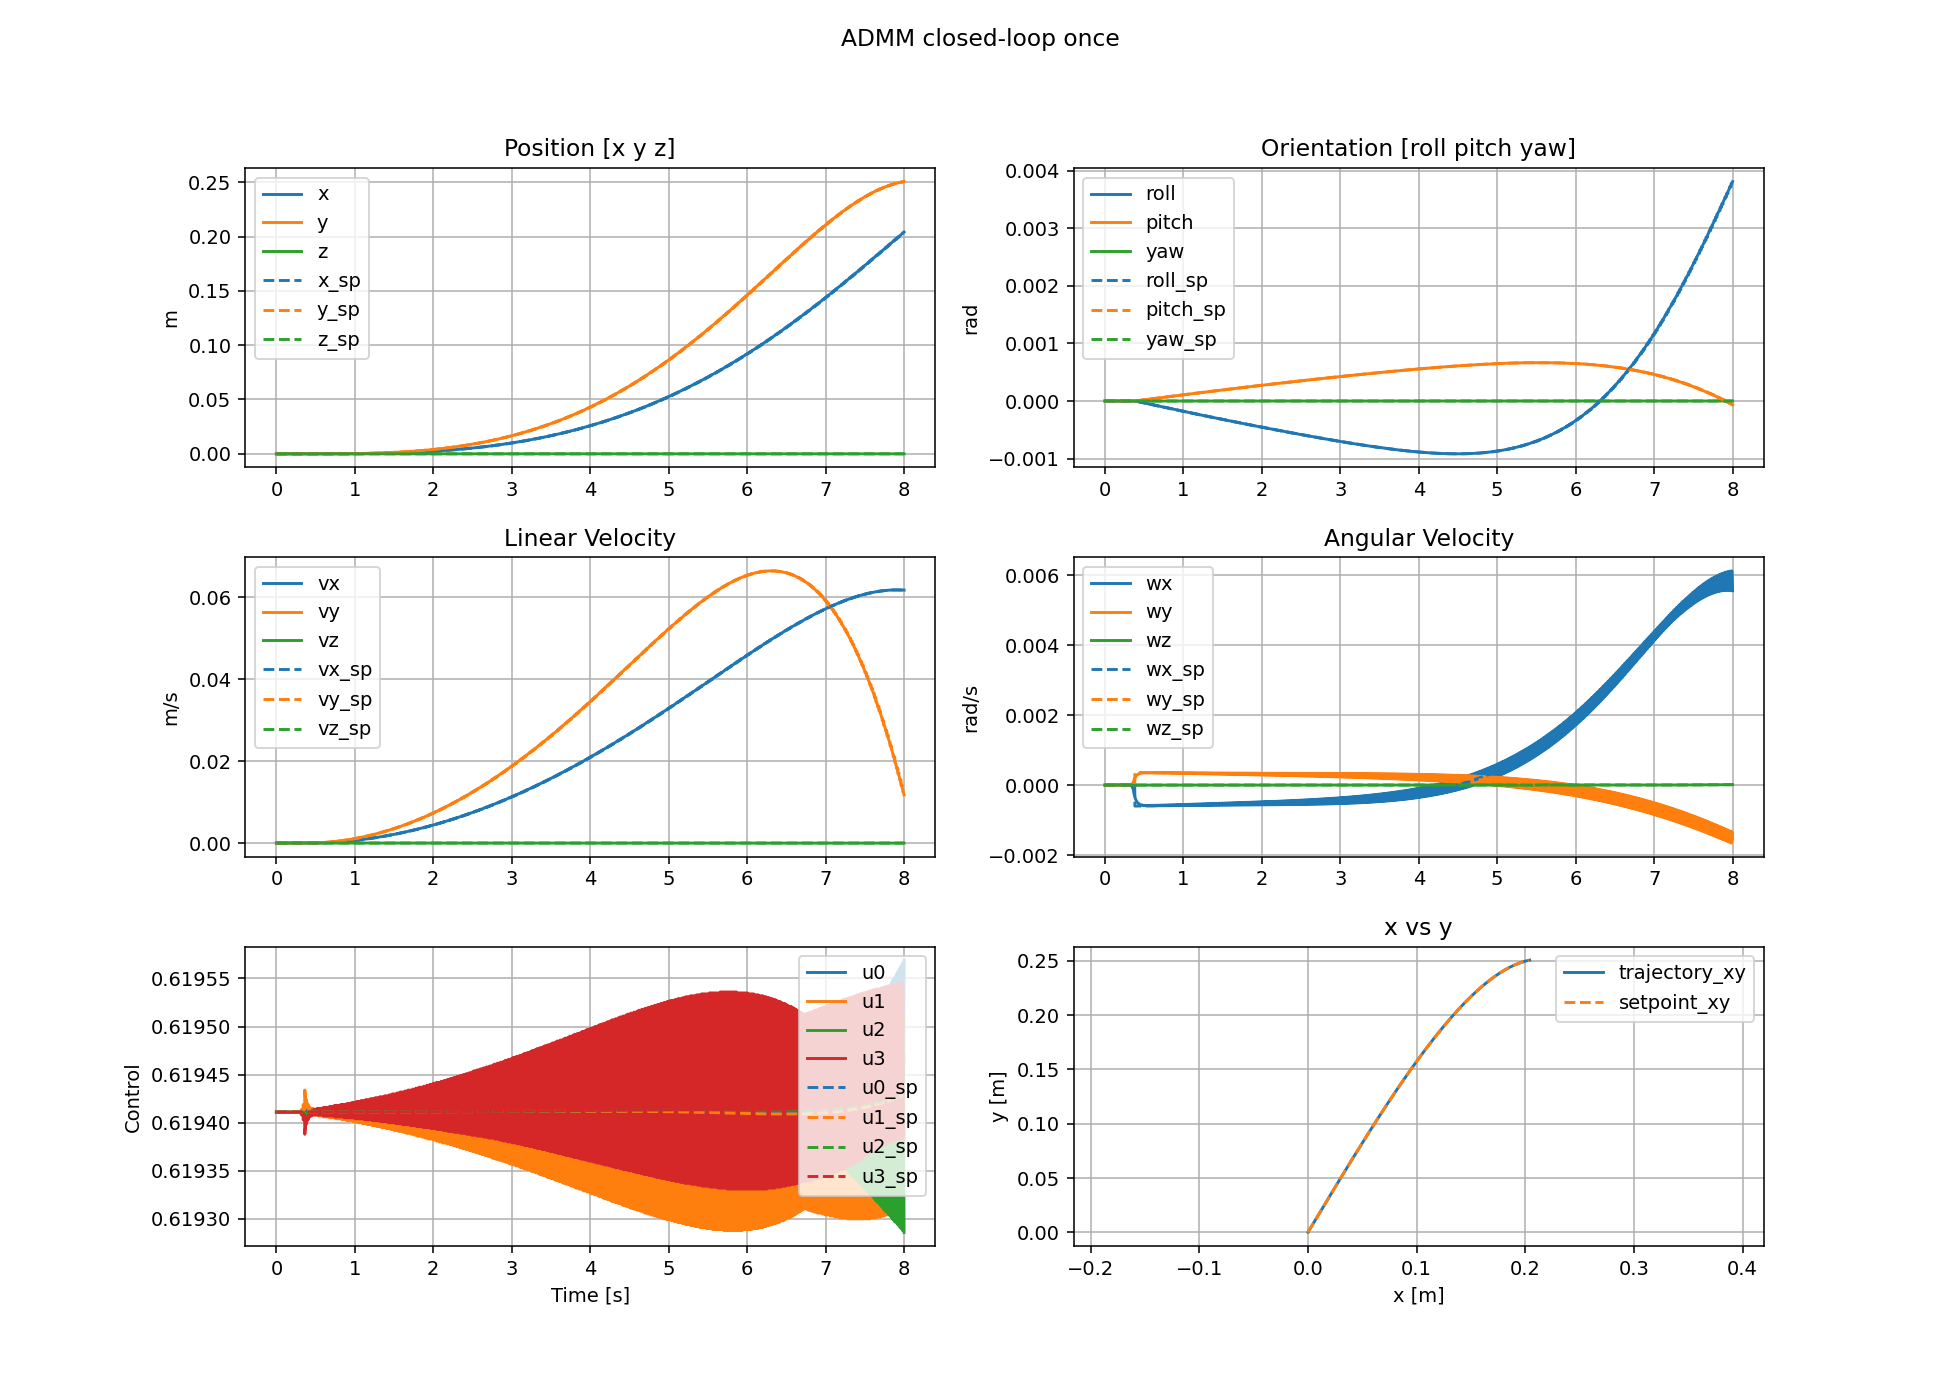

The file beside this chart, header and first rows:
t, x0, x1, x2, x3, x4, x5, x6, x7, x8, x9, x10, x11, u0, u1, u2, u3
0, 0, 0, 0, 0, 0, 0, 0, 0, 0, 0, 0, 0, 0.6194, 0.6194, 0.6194, 0.6194
0.002, -9.86093e-17, -1.64387e-16, -4.26326e-20, 2.51356e-11, -1.50779e-11, -9.99838e-18, -1.97219e-13, -3.28774e-13, -4.26326e-17, 5.02712e-08, -3.01558e-08, -1.99968e-14, 0.6194, 0.6194, 0.6194, 0.6194
0.004, -1.58916e-15, -2.64921e-15, 1.12621e-18, 1.03451e-10, -6.20559e-11, -2.96683e-17, -1.60057e-12, -2.66823e-12, 1.21148e-15, 1.06359e-07, -6.38003e-08, -1.93432e-14, 0.6194, 0.6194, 0.6194, 0.6194
0.006, -8.16062e-15, -1.36042e-14, 7.40386e-18, 2.3549e-10, -1.41261e-10, -4.62781e-17, -5.4889e-12, -9.15029e-12, 5.06617e-15, 1.57719e-07, -9.46096e-08, -1.38764e-14, 0.6194, 0.6194, 0.6194, 0.6194
0.008, -2.60082e-14, -4.33571e-14, 2.38742e-17, 4.1595e-10, -2.49512e-10, -5.48302e-17, -1.30666e-11, -2.17828e-11, 1.14042e-14, 2.032e-07, -1.21892e-07, -3.22777e-15, 0.6194, 0.6194, 0.6194, 0.6194
0.01, -6.36054e-14, -1.06034e-13, 5.33795e-17, 6.39227e-10, -3.83448e-10, -5.27638e-17, -2.54066e-11, -4.23541e-11, 1.81011e-14, 2.43355e-07, -1.4598e-07, 7.36052e-15, 0.6194, 0.6194, 0.6194, 0.6194
0.012, -1.31444e-13, -2.19125e-13, 9.96856e-17, 9.00356e-10, -5.40091e-10, -3.59948e-17, -4.34566e-11, -7.24445e-11, 2.8205e-14, 2.78903e-07, -1.67305e-07, 2.61774e-14, 0.6194, 0.6194, 0.6194, 0.6194
0.014, -2.41801e-13, -4.03095e-13, 1.67667e-16, 1.19504e-09, -7.16862e-10, 1.10106e-18, -6.80562e-11, -1.13453e-10, 3.97762e-14, 3.10463e-07, -1.86238e-07, 4.80143e-14, 0.6194, 0.6194, 0.6194, 0.6194
0.016, -4.08534e-13, -6.81046e-13, 2.58314e-16, 1.51953e-09, -9.11517e-10, 6.07662e-17, -9.99499e-11, -1.66621e-10, 5.08713e-14, 3.38528e-07, -2.03073e-07, 7.13159e-14, 0.6194, 0.6194, 0.6194, 0.6194
0.018, -6.46907e-13, -1.07842e-12, 3.73124e-16, 1.87054e-09, -1.12208e-09, 1.4464e-16, -1.398e-10, -2.33053e-10, 6.39382e-14, 3.6349e-07, -2.18048e-07, 9.64309e-14, 0.6194, 0.6194, 0.6194, 0.6194
0.02, -9.73433e-13, -1.62276e-12, 5.16017e-16, 2.24512e-09, -1.34678e-09, 2.57476e-16, -1.88196e-10, -3.1373e-10, 7.89555e-14, 3.85668e-07, -2.31353e-07, 1.29242e-13, 0.6194, 0.6194, 0.6194, 0.6194
0.022, -1.40582e-12, -2.34357e-12, 6.88608e-16, 2.66227e-09, -1.59702e-09, 3.81001e-16, -2.45829e-10, -4.09807e-10, 9.36353e-14, 4.48629e-07, -2.69134e-07, 1.17809e-13, 0.6194, 0.6194, 0.6194, 0.6194
0.024, -1.9638e-12, -3.27373e-12, 8.93124e-16, 3.14453e-09, -1.88634e-09, 5.16897e-16, -3.14041e-10, -5.23516e-10, 1.1088e-13, 5.15886e-07, -3.09495e-07, 1.53984e-13, 0.6194, 0.6194, 0.6194, 0.6194
0.026, -2.67007e-12, -4.45111e-12, 1.13344e-15, 3.69131e-09, -2.21437e-09, 6.89717e-16, -3.94376e-10, -6.57433e-10, 1.2944e-13, 5.77686e-07, -3.46581e-07, 1.91655e-13, 0.6194, 0.6194, 0.6194, 0.6194
0.028, -3.55035e-12, -5.91856e-12, 1.41259e-15, 4.29657e-09, -2.5775e-09, 9.01042e-16, -4.88284e-10, -8.13975e-10, 1.49711e-13, 6.32831e-07, -3.79674e-07, 2.30995e-13, 0.6194, 0.6194, 0.6194, 0.6194
0.03, -4.63313e-12, -7.72354e-12, 1.73524e-15, 4.95386e-09, -2.97185e-09, 1.14446e-15, -5.97066e-10, -9.95309e-10, 1.72932e-13, 6.81736e-07, -4.09022e-07, 2.55845e-13, 0.6194, 0.6194, 0.6194, 0.6194
0.032, -5.94931e-12, -9.91761e-12, 2.11346e-15, 5.65724e-09, -3.39386e-09, 1.42328e-15, -7.21877e-10, -1.20336e-09, 2.05291e-13, 7.25028e-07, -4.35002e-07, 3.01802e-13, 0.6194, 0.6194, 0.6194, 0.6194
0.034, -7.532e-12, -1.25559e-11, 2.55396e-15, 6.40139e-09, -3.84034e-09, 1.74459e-15, -8.63737e-10, -1.43982e-09, 2.35204e-13, 7.63276e-07, -4.57954e-07, 3.40806e-13, 0.6194, 0.6194, 0.6194, 0.6194
0.036, -9.41623e-12, -1.56969e-11, 3.05588e-15, 7.18151e-09, -4.3084e-09, 2.11019e-15, -1.02355e-09, -1.70621e-09, 2.66717e-13, 7.96959e-07, -4.78168e-07, 3.90406e-13, 0.6194, 0.6194, 0.6194, 0.6194
0.038, -1.16387e-11, -1.94016e-11, 3.62479e-15, 7.99323e-09, -4.79543e-09, 2.52918e-15, -1.20211e-09, -2.00384e-09, 3.02194e-13, 8.26484e-07, -4.95886e-07, 4.47567e-13, 0.6194, 0.6194, 0.6194, 0.6194
0.04, -1.42376e-11, -2.37338e-11, 4.25857e-15, 8.83257e-09, -5.29903e-09, 2.99819e-15, -1.40011e-09, -2.33388e-09, 3.31582e-13, 8.52199e-07, -5.11318e-07, 4.90447e-13, 0.6194, 0.6194, 0.6194, 0.6194
0.042, -1.72526e-11, -2.87596e-11, 4.93204e-15, 9.7245e-09, -5.83419e-09, 3.48315e-15, -1.61839e-09, -2.69771e-09, 3.41889e-13, 9.31663e-07, -5.59007e-07, 4.79476e-13, 0.6194, 0.6194, 0.6194, 0.6194
0.044, -2.07258e-11, -3.4549e-11, 5.64206e-15, 1.0699e-08, -6.41889e-09, 3.9841e-15, -1.85863e-09, -3.09814e-09, 3.68133e-13, 1.01727e-06, -6.10379e-07, 5.22419e-13, 0.6194, 0.6194, 0.6194, 0.6194
0.046, -2.47031e-11, -4.11787e-11, 6.42114e-15, 1.17556e-08, -7.05291e-09, 4.53757e-15, -2.12279e-09, -3.53844e-09, 4.10947e-13, 1.09606e-06, -6.57666e-07, 5.84531e-13, 0.6194, 0.6194, 0.6194, 0.6194
0.048, -2.92342e-11, -4.87314e-11, 7.28259e-15, 1.28868e-08, -7.73163e-09, 5.16148e-15, -2.41272e-09, -4.02169e-09, 4.50499e-13, 1.16625e-06, -6.99787e-07, 6.63282e-13, 0.6194, 0.6194, 0.6194, 0.6194
0.05, -3.43723e-11, -5.7296e-11, 8.2108e-15, 1.4084e-08, -8.45001e-09, 5.84697e-15, -2.73009e-09, -4.55066e-09, 4.77716e-13, 1.22821e-06, -7.36973e-07, 7.0772e-13, 0.6194, 0.6194, 0.6194, 0.6194
0.052, -4.01738e-11, -6.69662e-11, 9.213e-15, 1.53395e-08, -9.20332e-09, 6.60098e-15, -3.07634e-09, -5.12777e-09, 5.24484e-13, 1.28266e-06, -7.69646e-07, 8.00303e-13, 0.6194, 0.6194, 0.6194, 0.6194
0.054, -4.66977e-11, -7.78406e-11, 1.03037e-14, 1.66459e-08, -9.98725e-09, 7.43458e-15, -3.45276e-09, -5.75517e-09, 5.66234e-13, 1.33026e-06, -7.98213e-07, 8.66886e-13, 0.6194, 0.6194, 0.6194, 0.6194
0.056, -5.40057e-11, -9.00216e-11, 1.1487e-14, 1.79968e-08, -1.07979e-08, 8.34631e-15, -3.86049e-09, -6.43472e-09, 6.17027e-13, 1.3716e-06, -8.23027e-07, 9.56586e-13, 0.6194, 0.6194, 0.6194, 0.6194
0.058, -6.21612e-11, -1.03615e-10, 1.27739e-14, 1.93862e-08, -1.16316e-08, 9.34602e-15, -4.30048e-09, -7.16806e-09, 6.69895e-13, 1.40721e-06, -8.44396e-07, 1.04283e-12, 0.6194, 0.6194, 0.6194, 0.6194
0.06, -7.12297e-11, -1.18731e-10, 1.41687e-14, 2.08086e-08, -1.24851e-08, 1.0439e-14, -4.77359e-09, -7.95658e-09, 7.2487e-13, 1.43752e-06, -8.62589e-07, 1.14321e-12, 0.6194, 0.6194, 0.6194, 0.6194
0.062, -8.12783e-11, -1.35479e-10, 1.56114e-14, 2.2295e-08, -1.3377e-08, 1.15945e-14, -5.28081e-09, -8.80196e-09, 7.17815e-13, 1.5353e-06, -9.2127e-07, 1.16768e-12, 0.6194, 0.6194, 0.6194, 0.6194
0.064, -9.23771e-11, -1.53979e-10, 1.70564e-14, 2.38831e-08, -1.433e-08, 1.28041e-14, -5.82422e-09, -9.70763e-09, 7.27254e-13, 1.64089e-06, -9.84632e-07, 1.25161e-12, 0.6194, 0.6194, 0.6194, 0.6194
0.066, -1.04601e-10, -1.74353e-10, 1.85141e-14, 2.55726e-08, -1.53438e-08, 1.40915e-14, -6.40622e-09, -1.06776e-08, 7.30443e-13, 1.73812e-06, -1.04298e-06, 1.32322e-12, 0.6194, 0.6194, 0.6194, 0.6194
0.068, -1.18029e-10, -1.96735e-10, 2.00321e-14, 2.7354e-08, -1.64127e-08, 1.5476e-14, -7.02912e-09, -1.17158e-08, 7.8756e-13, 1.82457e-06, -1.09486e-06, 1.44576e-12, 0.6194, 0.6194, 0.6194, 0.6194
0.07, -1.32746e-10, -2.21264e-10, 2.16708e-14, 2.92165e-08, -1.75303e-08, 1.69923e-14, -7.69493e-09, -1.28254e-08, 8.51133e-13, 1.90056e-06, -1.14046e-06, 1.58671e-12, 0.6194, 0.6194, 0.6194, 0.6194
0.072, -1.48839e-10, -2.48086e-10, 2.34291e-14, 3.11502e-08, -1.86907e-08, 1.86413e-14, -8.40546e-09, -1.40096e-08, 9.07135e-13, 1.96684e-06, -1.18023e-06, 1.71144e-12, 0.6194, 0.6194, 0.6194, 0.6194
0.074, -1.66399e-10, -2.77354e-10, 2.52791e-14, 3.31457e-08, -1.98881e-08, 2.04237e-14, -9.16226e-09, -1.52709e-08, 9.42851e-13, 2.02421e-06, -1.21466e-06, 1.85323e-12, 0.6194, 0.6194, 0.6194, 0.6194
0.076, -1.8552e-10, -3.09223e-10, 2.71904e-14, 3.51945e-08, -2.11175e-08, 2.23029e-14, -9.9667e-09, -1.66116e-08, 9.68517e-13, 2.07335e-06, -1.24415e-06, 1.90524e-12, 0.6194, 0.6194, 0.6194, 0.6194
0.078, -2.06298e-10, -3.43854e-10, 2.91871e-14, 3.72887e-08, -2.23742e-08, 2.42711e-14, -1.08199e-08, -1.80336e-08, 1.02819e-12, 2.1149e-06, -1.26908e-06, 2.03115e-12, 0.6194, 0.6194, 0.6194, 0.6194
0.08, -2.28832e-10, -3.81412e-10, 3.12759e-14, 3.94208e-08, -2.36536e-08, 2.63438e-14, -1.17229e-08, -1.95385e-08, 1.06052e-12, 2.14942e-06, -1.2898e-06, 2.11435e-12, 0.6194, 0.6194, 0.6194, 0.6194
0.082, -2.53224e-10, -4.22065e-10, 3.33407e-14, 4.16285e-08, -2.49784e-08, 2.84513e-14, -1.26768e-08, -2.11283e-08, 1.00435e-12, 2.26594e-06, -1.35971e-06, 2.10059e-12, 0.6194, 0.6194, 0.6194, 0.6194
0.084, -2.79575e-10, -4.65985e-10, 3.52968e-14, 4.39574e-08, -2.63758e-08, 3.05778e-14, -1.36842e-08, -2.28071e-08, 9.5167e-13, 2.39182e-06, -1.43525e-06, 2.15239e-12, 0.6194, 0.6194, 0.6194, 0.6194
0.086, -3.07998e-10, -5.13355e-10, 3.7171e-14, 4.64071e-08, -2.78459e-08, 3.27854e-14, -1.47478e-08, -2.45797e-08, 9.22613e-13, 2.50773e-06, -1.5048e-06, 2.26282e-12, 0.6194, 0.6194, 0.6194, 0.6194
0.088, -3.38606e-10, -5.64369e-10, 3.89843e-14, 4.89663e-08, -2.93815e-08, 3.50921e-14, -1.58704e-08, -2.64505e-08, 8.90613e-13, 2.61054e-06, -1.56649e-06, 2.3507e-12, 0.6194, 0.6194, 0.6194, 0.6194
0.09, -3.7152e-10, -6.19226e-10, 4.07497e-14, 5.16218e-08, -3.0975e-08, 3.74915e-14, -1.70544e-08, -2.84238e-08, 8.74779e-13, 2.70044e-06, -1.62044e-06, 2.44803e-12, 0.6194, 0.6194, 0.6194, 0.6194
0.092, -4.06866e-10, -6.78135e-10, 4.25054e-14, 5.43611e-08, -3.26188e-08, 4.00004e-14, -1.83019e-08, -3.05029e-08, 8.80952e-13, 2.77827e-06, -1.66714e-06, 2.56976e-12, 0.6194, 0.6194, 0.6194, 0.6194
0.094, -4.44772e-10, -7.4131e-10, 4.42724e-14, 5.71727e-08, -3.43059e-08, 4.25928e-14, -1.96149e-08, -3.2691e-08, 8.86054e-13, 2.84488e-06, -1.70711e-06, 2.61511e-12, 0.6194, 0.6194, 0.6194, 0.6194
0.096, -4.8537e-10, -8.08973e-10, 4.60665e-14, 6.00457e-08, -3.60299e-08, 4.52458e-14, -2.09948e-08, -3.49906e-08, 9.08013e-13, 2.90109e-06, -1.74083e-06, 2.69084e-12, 0.6194, 0.6194, 0.6194, 0.6194
0.098, -5.28796e-10, -8.81349e-10, 4.79158e-14, 6.297e-08, -3.77847e-08, 4.79842e-14, -2.24429e-08, -3.74041e-08, 9.41289e-13, 2.94763e-06, -1.76876e-06, 2.78593e-12, 0.6194, 0.6194, 0.6194, 0.6194
0.1, -5.75188e-10, -9.58666e-10, 4.98687e-14, 6.59365e-08, -3.95647e-08, 5.08462e-14, -2.39604e-08, -3.99331e-08, 1.01168e-12, 2.98519e-06, -1.7913e-06, 2.93818e-12, 0.6194, 0.6194, 0.6194, 0.6194
0.102, -6.24685e-10, -1.04116e-09, 5.17457e-14, 6.8989e-08, -4.13964e-08, 5.37753e-14, -2.55486e-08, -4.25799e-08, 8.65299e-13, 3.11994e-06, -1.87215e-06, 2.92e-12, 0.6194, 0.6194, 0.6194, 0.6194
0.104, -6.77431e-10, -1.12907e-09, 5.33236e-14, 7.21818e-08, -4.33122e-08, 5.67031e-14, -2.72103e-08, -4.53492e-08, 7.12578e-13, 3.26553e-06, -1.95951e-06, 2.93553e-12, 0.6194, 0.6194, 0.6194, 0.6194
0.106, -7.33577e-10, -1.22264e-09, 5.46146e-14, 7.55143e-08, -4.53119e-08, 5.96539e-14, -2.89489e-08, -4.82465e-08, 5.78359e-13, 3.39947e-06, -2.03987e-06, 2.96611e-12, 0.6194, 0.6194, 0.6194, 0.6194
0.108, -7.9328e-10, -1.32214e-09, 5.56895e-14, 7.89729e-08, -4.73873e-08, 6.26821e-14, -3.07674e-08, -5.12772e-08, 4.96568e-13, 3.5179e-06, -2.11092e-06, 3.09034e-12, 0.6194, 0.6194, 0.6194, 0.6194
0.11, -8.56702e-10, -1.42784e-09, 5.6606e-14, 8.25423e-08, -4.95291e-08, 6.58255e-14, -3.26687e-08, -5.44458e-08, 4.19978e-13, 3.62087e-06, -2.1727e-06, 3.19635e-12, 0.6194, 0.6194, 0.6194, 0.6194
0.112, -9.24012e-10, -1.54002e-09, 5.73731e-14, 8.62074e-08, -5.17283e-08, 6.90892e-14, -3.46552e-08, -5.77564e-08, 3.47101e-13, 3.70922e-06, -2.22571e-06, 3.33107e-12, 0.6194, 0.6194, 0.6194, 0.6194
0.114, -9.95381e-10, -1.65896e-09, 5.80298e-14, 8.99539e-08, -5.39765e-08, 7.2573e-14, -3.6729e-08, -6.12124e-08, 3.09607e-13, 3.78389e-06, -2.27051e-06, 3.63661e-12, 0.6194, 0.6194, 0.6194, 0.6194
0.116, -1.07099e-09, -1.78497e-09, 5.85434e-14, 9.37688e-08, -5.62655e-08, 7.62172e-14, -3.88918e-08, -6.48168e-08, 2.03918e-13, 3.84578e-06, -2.30764e-06, 3.65177e-12, 0.6194, 0.6194, 0.6194, 0.6194
0.118, -1.15101e-09, -1.91833e-09, 5.89196e-14, 9.76395e-08, -5.85882e-08, 7.99256e-14, -4.11451e-08, -6.85721e-08, 1.72337e-13, 3.89577e-06, -2.33763e-06, 3.765e-12, 0.6194, 0.6194, 0.6194, 0.6194
... 3,941 more rows
